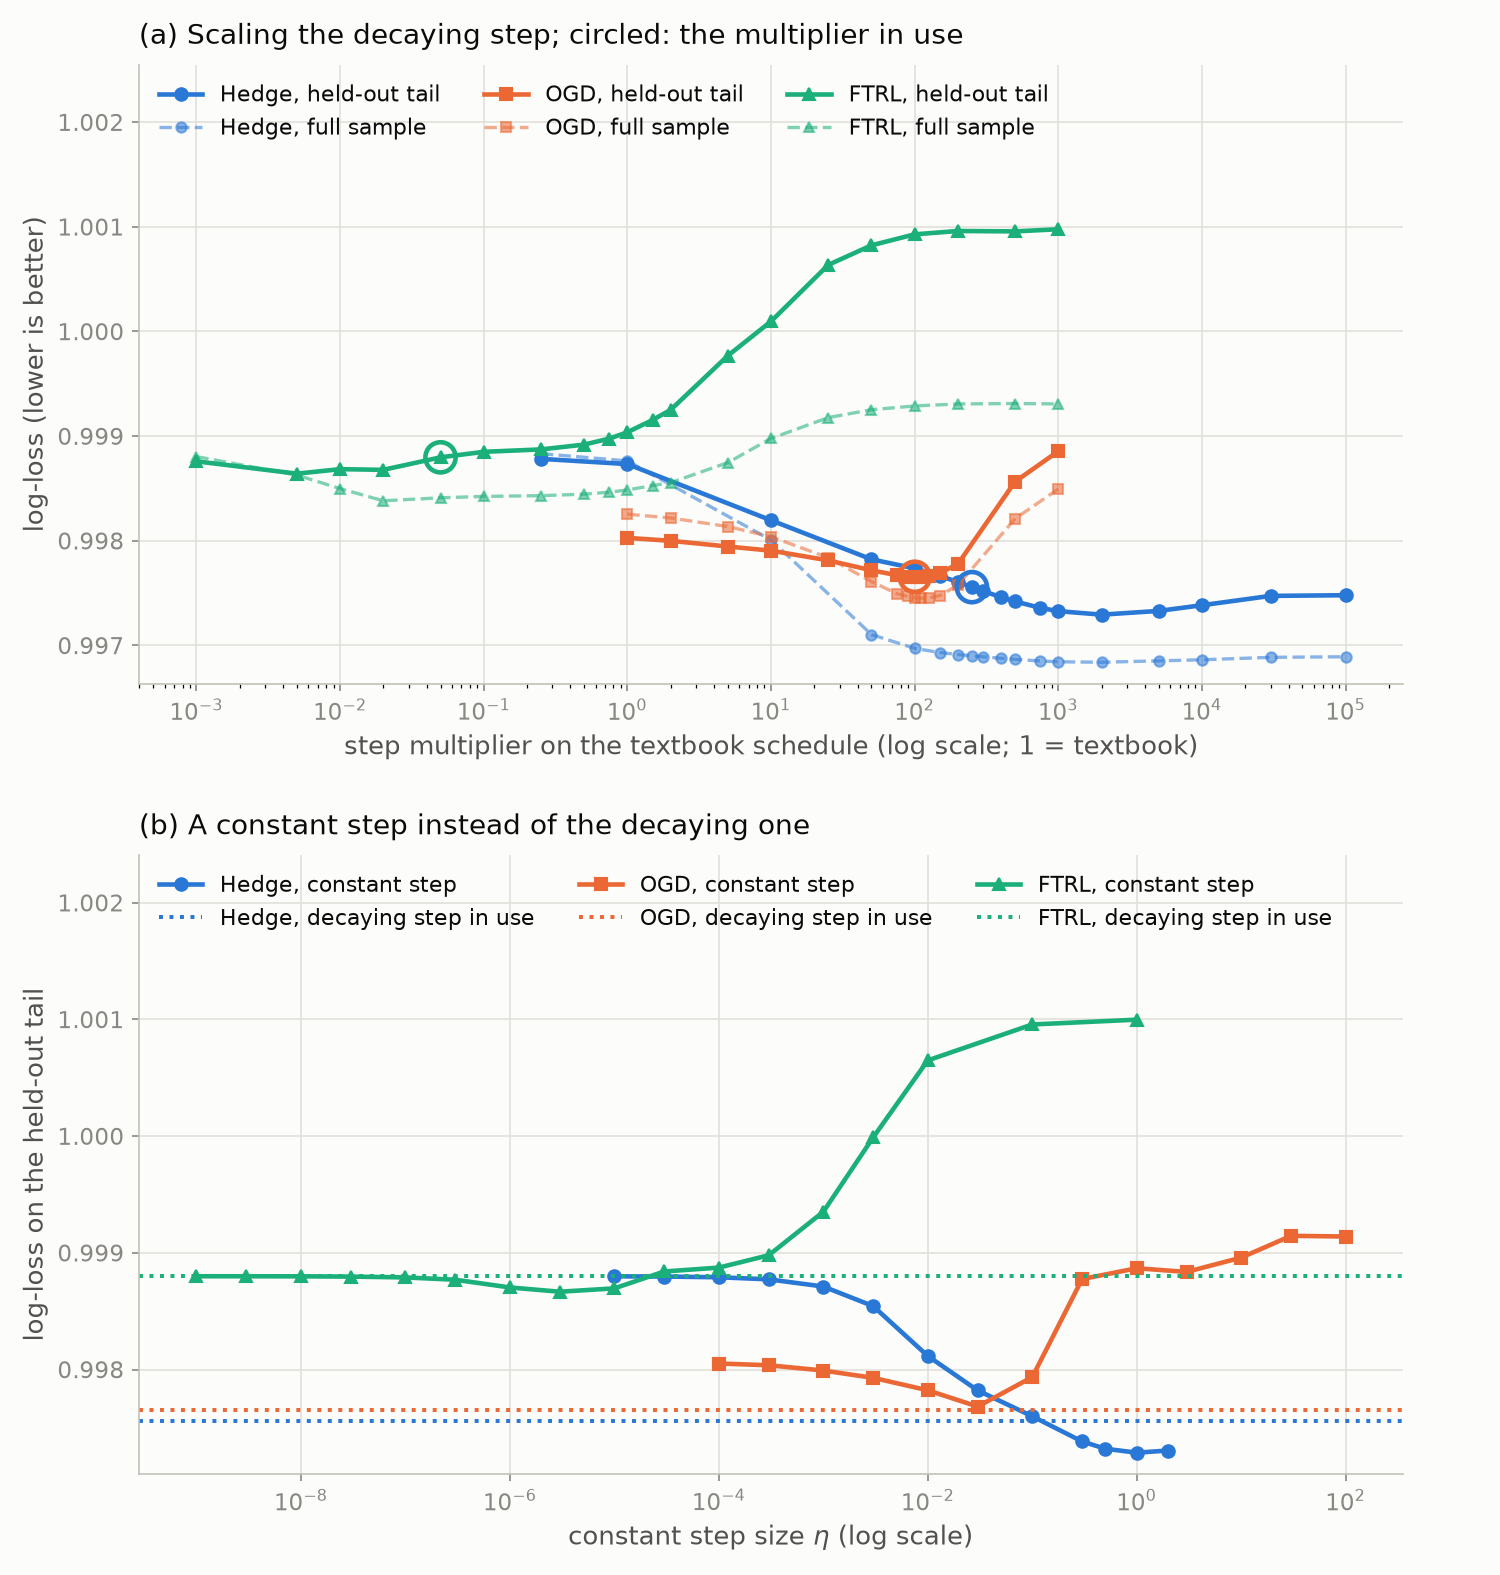

The table this chart was drawn from, first rows:
family, setting, full_log_loss, val_log_loss, name
Hedge x mult, 0.25, 0.9988, 0.9988, 
Hedge x mult, 1.0, 0.9988, 0.9987, 
Hedge x mult, 10.0, 0.998, 0.9982, 
Hedge x mult, 50.0, 0.9971, 0.9978, 
Hedge x mult, 100.0, 0.997, 0.9977, 
Hedge x mult, 150.0, 0.9969, 0.9977, 
Hedge x mult, 200.0, 0.9969, 0.9976, 
Hedge x mult, 250.0, 0.9969, 0.9976, 
Hedge x mult, 300.0, 0.9969, 0.9975, 
Hedge x mult, 400.0, 0.9969, 0.9975, 
Hedge x mult, 500.0, 0.9969, 0.9974, 
Hedge x mult, 750.0, 0.9969, 0.9974, 
Hedge x mult, 1000, 0.9968, 0.9973, 
Hedge x mult, 2000, 0.9968, 0.9973, 
Hedge x mult, 5000, 0.9969, 0.9973, 
Hedge x mult, 10000, 0.9969, 0.9974, 
Hedge x mult, 30000, 0.9969, 0.9975, 
Hedge x mult, 100000, 0.9969, 0.9975, 
OGD x mult, 1.0, 0.9983, 0.998, 
OGD x mult, 2.0, 0.9982, 0.998, 
OGD x mult, 5.0, 0.9981, 0.9979, 
OGD x mult, 10.0, 0.998, 0.9979, 
OGD x mult, 25.0, 0.9978, 0.9978, 
OGD x mult, 50.0, 0.9976, 0.9977, 
OGD x mult, 75.0, 0.9975, 0.9977, 
OGD x mult, 90.0, 0.9975, 0.9977, 
OGD x mult, 100.0, 0.9975, 0.9977, 
OGD x mult, 110.0, 0.9975, 0.9977, 
OGD x mult, 125.0, 0.9975, 0.9977, 
OGD x mult, 150.0, 0.9975, 0.9977, 
OGD x mult, 200.0, 0.9976, 0.9978, 
OGD x mult, 500.0, 0.9982, 0.9986, 
OGD x mult, 1000, 0.9985, 0.9989, 
Hedge const eta, 1e-05, 0.9989, 0.9988, 
Hedge const eta, 3e-05, 0.9989, 0.9988, 
Hedge const eta, 0.0001, 0.9988, 0.9988, 
Hedge const eta, 0.0003, 0.9988, 0.9988, 
Hedge const eta, 0.001, 0.9988, 0.9987, 
Hedge const eta, 0.003, 0.9986, 0.9985, 
Hedge const eta, 0.01, 0.9982, 0.9981, 
Hedge const eta, 0.03, 0.9975, 0.9978, 
Hedge const eta, 0.1, 0.997, 0.9976, 
Hedge const eta, 0.3, 0.9968, 0.9974, 
Hedge const eta, 0.5, 0.9968, 0.9973, 
Hedge const eta, 1.0, 0.9968, 0.9973, 
Hedge const eta, 2.0, 0.9968, 0.9973, 
OGD const eta, 0.0001, 0.9983, 0.9981, 
OGD const eta, 0.0003, 0.9983, 0.998, 
OGD const eta, 0.001, 0.9982, 0.998, 
OGD const eta, 0.003, 0.9982, 0.9979, 
OGD const eta, 0.01, 0.998, 0.9978, 
OGD const eta, 0.03, 0.9977, 0.9977, 
OGD const eta, 0.1, 0.9976, 0.9979, 
OGD const eta, 0.3, 0.9983, 0.9988, 
OGD const eta, 1.0, 0.9985, 0.9989, 
OGD const eta, 3.0, 0.9986, 0.9988, 
OGD const eta, 10.0, 0.9987, 0.999, 
OGD const eta, 30.0, 0.9988, 0.9991, 
OGD const eta, 100.0, 0.9989, 0.9991, 
FTRL const eta, 1e-09, 0.9989, 0.9988, 
... 44 more rows
